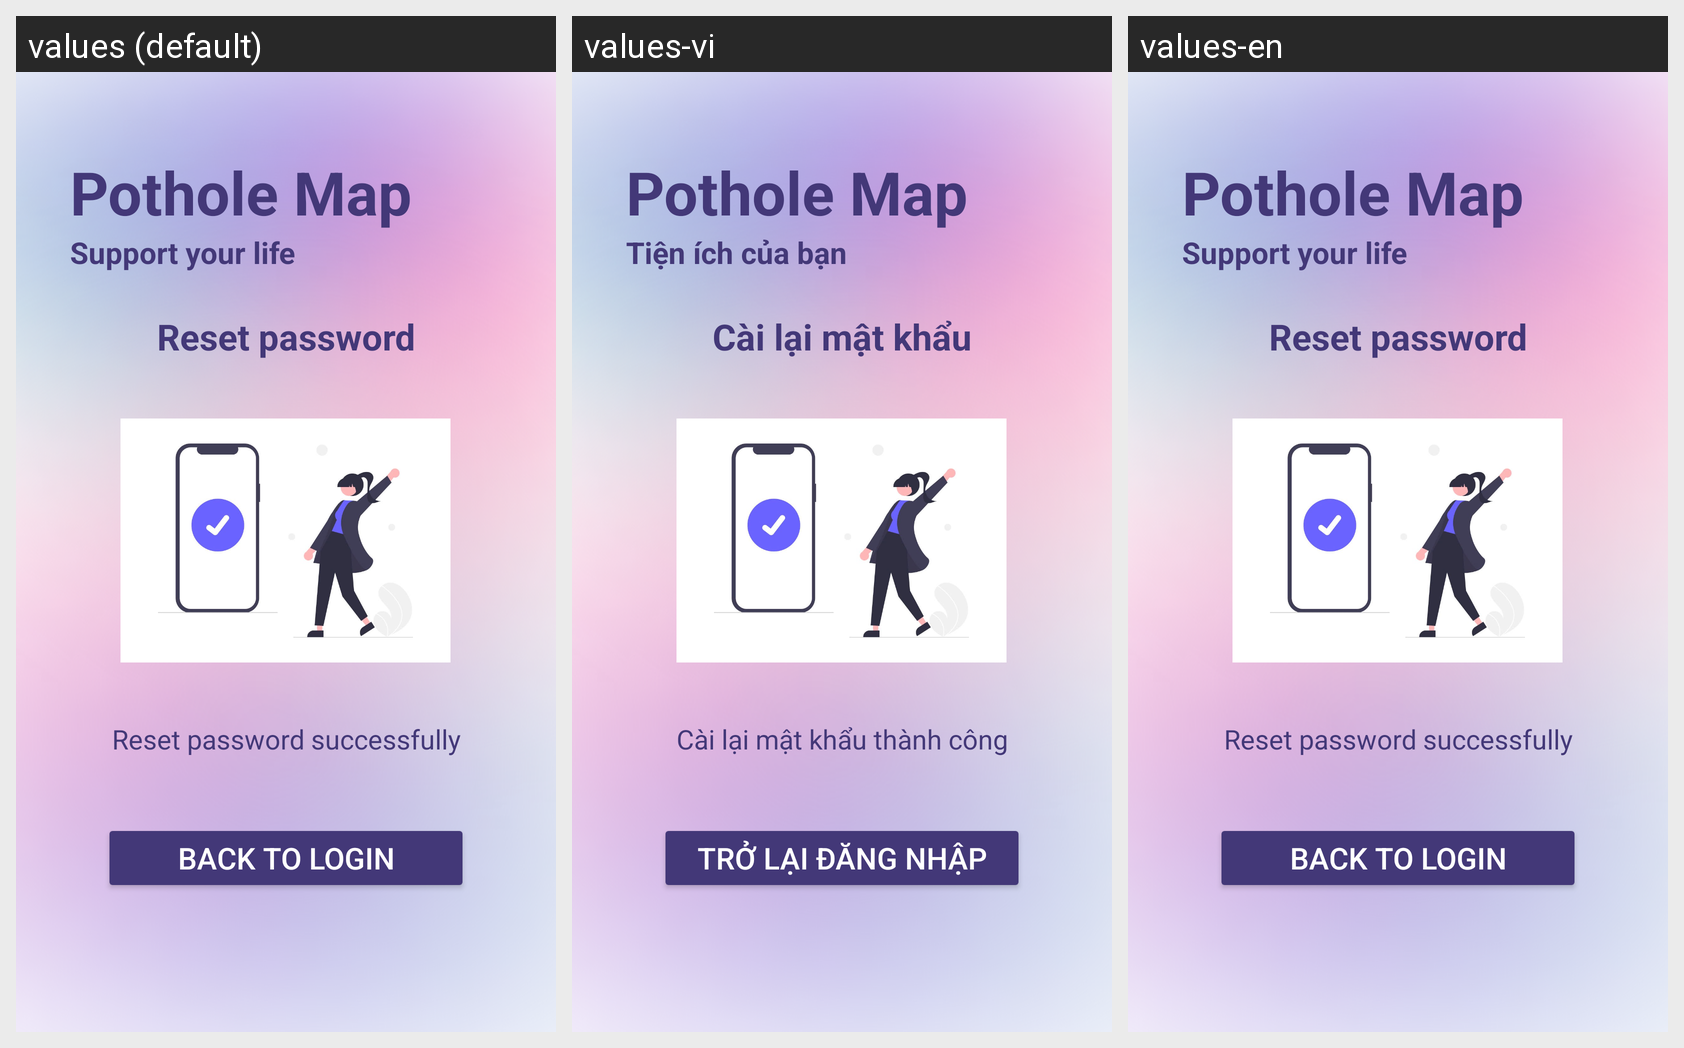

The Android screen above is rendered under several locales of the same app. Produce the string resources it draws, with the default and per-locale values.
Android screen res/layout/activity_reset_password_success.xml rendered under 3 locales, left to right: values (default), values-vi, values-en. Device: Nexus 5 (rendered at 1080×1920; each locale shown at half size, 540×960, under a caption strip naming it); theme Theme.PotHoleApplication.
Strings drawn on this screen, with the default value and each locale's value (text and hints the layout hard-codes, and strings that could not be matched under every locale, appear in the picture but are not listed):

str_pothole_map
  values: Pothole Map
  values-vi: Pothole Map
  values-en: Pothole Map

str_support_your_life
  values: Support your life
  values-vi: Tiện ích của bạn
  values-en: Support your life

str_reset_password
  values: Reset password
  values-vi: Cài lại mật khẩu
  values-en: Reset password

str_reset_password_successfully
  values: Reset password successfully
  values-vi: Cài lại mật khẩu thành công
  values-en: Reset password successfully

str_back_to_login
  values: Back to Login
  values-vi: Trở lại đăng nhập
  values-en: Back to Login
